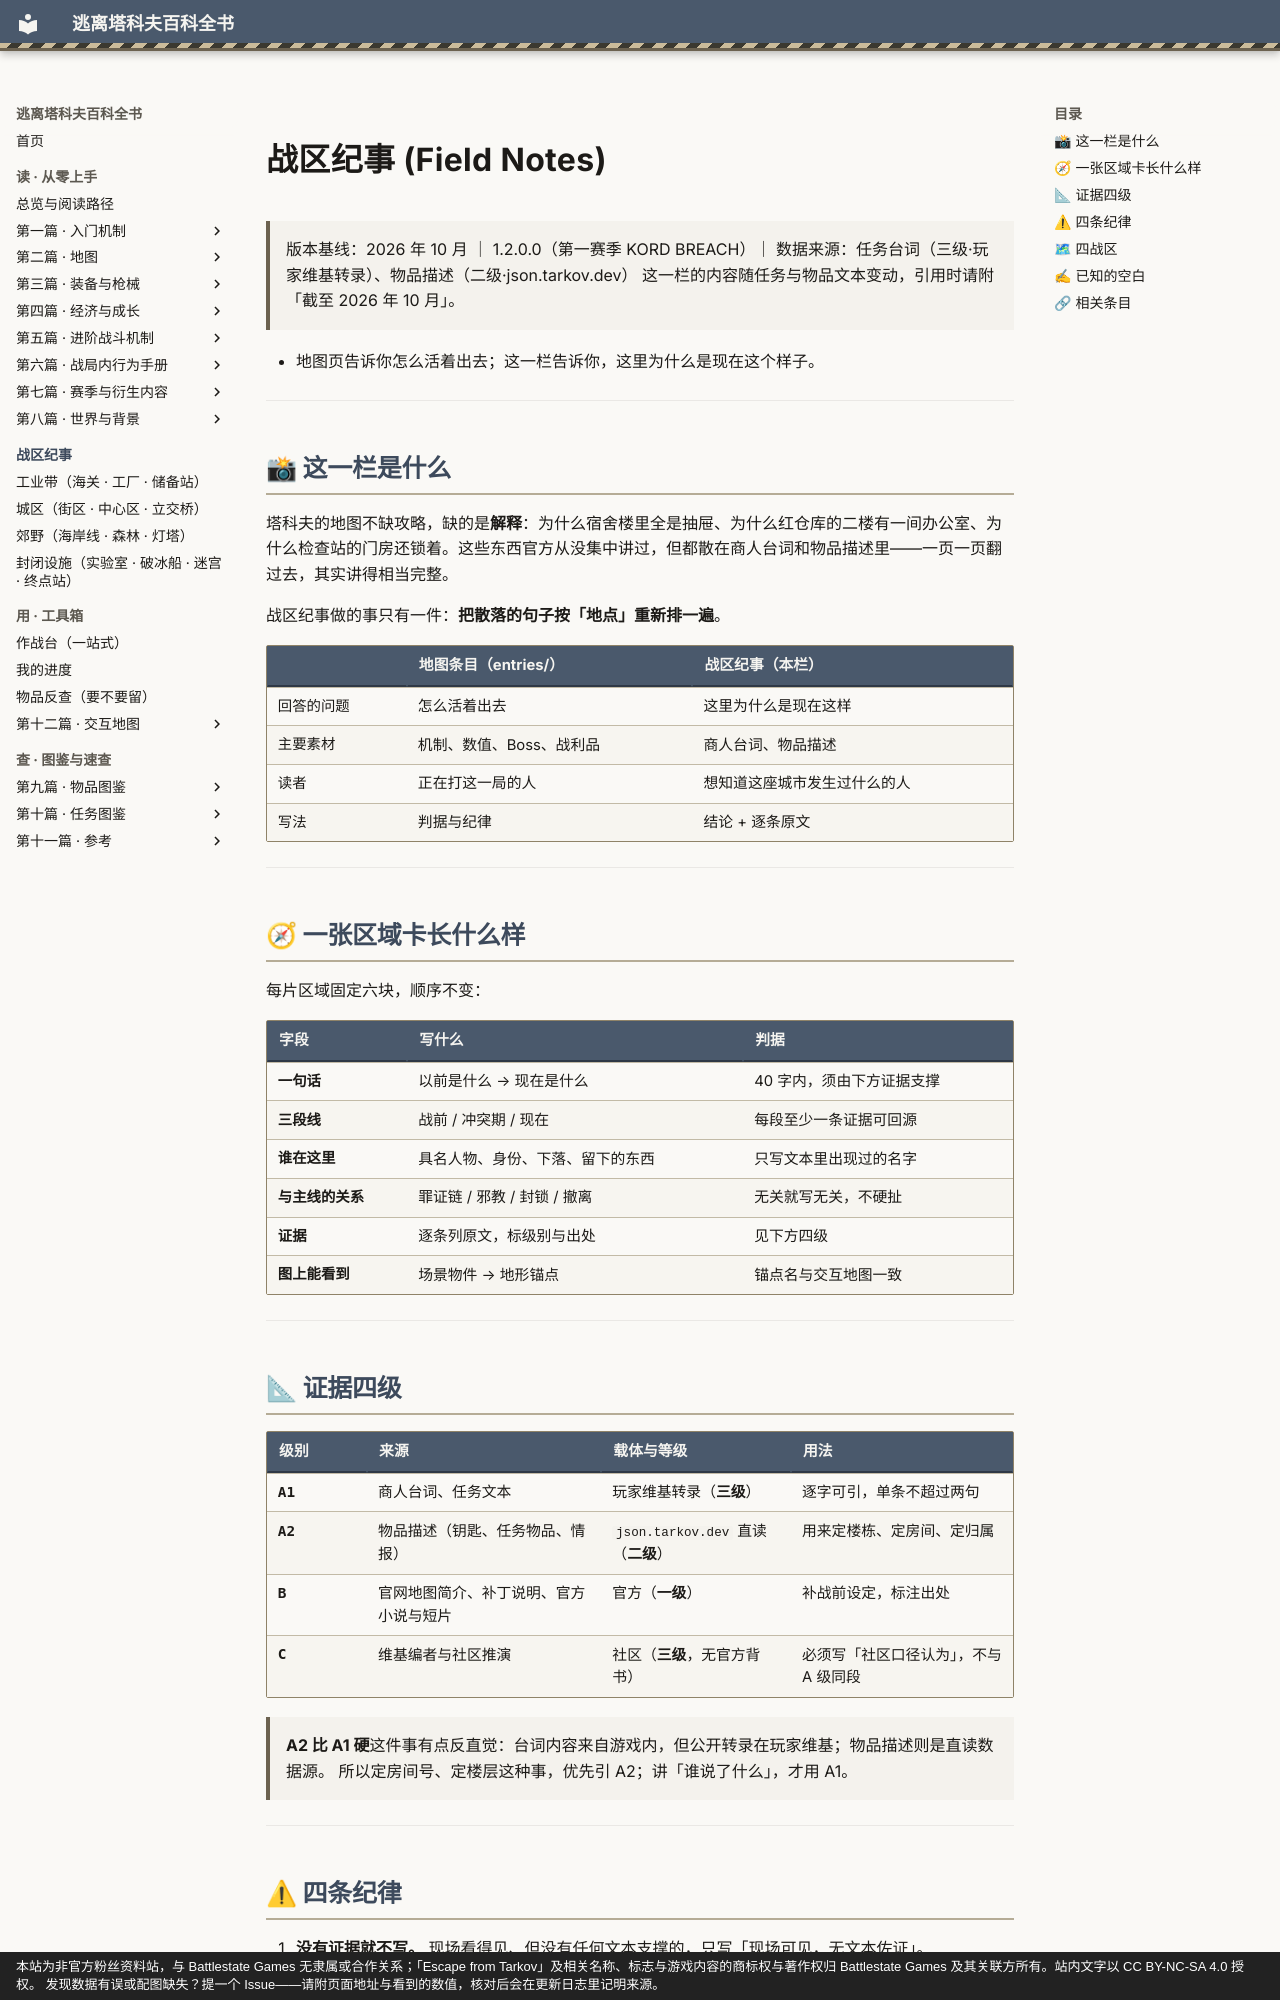

repository: GTX950L/tarkov-encyclopedia · page: lore/index.html · generator: mkdocs · copyright: 本站为非官方粉丝资料站，与 Battlestate Games 无隶属或合作关系；「Escape from Tarkov」及相关名称、标志与游戏内容的商标权与著作权归 Battlestate Games 及其关联方所有。站内文字以 CC BY-NC-SA 4.0 授权。 发现数据有误或配图缺失？提一个 Issue——请附页面地址与看到的数值，核对后会在更新日志里记明来源。

---
description: "战区纪事：塔科夫的地图不缺攻略，缺的是解释：为什么宿舍楼里全是抽屉、为什么红仓库的二楼有一间办公室、为什么检查站的门房还锁着。这些…"  # 自动生成
---
# 战区纪事 (Field Notes)

> 版本基线：2026 年 10 月 ｜ 1.2.0.0（第一赛季 KORD BREACH）｜ 数据来源：任务台词（三级·玩家维基转录）、物品描述（二级·json.tarkov.dev）
> 这一栏的内容随任务与物品文本变动，引用时请附「截至 2026 年 10 月」。

<a id="top"></a>

- 地图页告诉你怎么活着出去；这一栏告诉你，这里为什么是现在这个样子。

---

## 📸 这一栏是什么

塔科夫的地图不缺攻略，缺的是**解释**：为什么宿舍楼里全是抽屉、为什么红仓库的二楼有一间办公室、为什么检查站的门房还锁着。这些东西官方从没集中讲过，但都散在商人台词和物品描述里——一页一页翻过去，其实讲得相当完整。

战区纪事做的事只有一件：**把散落的句子按「地点」重新排一遍**。

| | 地图条目（entries/） | 战区纪事（本栏） |
|---|---|---|
| 回答的问题 | 怎么活着出去 | 这里为什么是现在这样 |
| 主要素材 | 机制、数值、Boss、战利品 | 商人台词、物品描述 |
| 读者 | 正在打这一局的人 | 想知道这座城市发生过什么的人 |
| 写法 | 判据与纪律 | 结论 + 逐条原文 |

---

## 🧭 一张区域卡长什么样

每片区域固定六块，顺序不变：

| 字段 | 写什么 | 判据 |
|------|--------|------|
| **一句话** | 以前是什么 → 现在是什么 | 40 字内，须由下方证据支撑 |
| **三段线** | 战前 / 冲突期 / 现在 | 每段至少一条证据可回源 |
| **谁在这里** | 具名人物、身份、下落、留下的东西 | 只写文本里出现过的名字 |
| **与主线的关系** | 罪证链 / 邪教 / 封锁 / 撤离 | 无关就写无关，不硬扯 |
| **证据** | 逐条列原文，标级别与出处 | 见下方四级 |
| **图上能看到** | 场景物件 → 地形锚点 | 锚点名与交互地图一致 |

---

## 📐 证据四级

| 级别 | 来源 | 载体与等级 | 用法 |
|------|------|------------|------|
| **A1** | 商人台词、任务文本 | 玩家维基转录（**三级**） | 逐字可引，单条不超过两句 |
| **A2** | 物品描述（钥匙、任务物品、情报） | `json.tarkov.dev` 直读（**二级**） | 用来定楼栋、定房间、定归属 |
| **B** | 官网地图简介、补丁说明、官方小说与短片 | 官方（**一级**） | 补战前设定，标注出处 |
| **C** | 维基编者与社区推演 | 社区（**三级**，无官方背书） | 必须写「社区口径认为」，不与 A 级同段 |

> **A2 比 A1 硬**这件事有点反直觉：台词内容来自游戏内，但公开转录在玩家维基；物品描述则是直读数据源。
> 所以定房间号、定楼层这种事，优先引 A2；讲「谁说了什么」，才用 A1。

---
